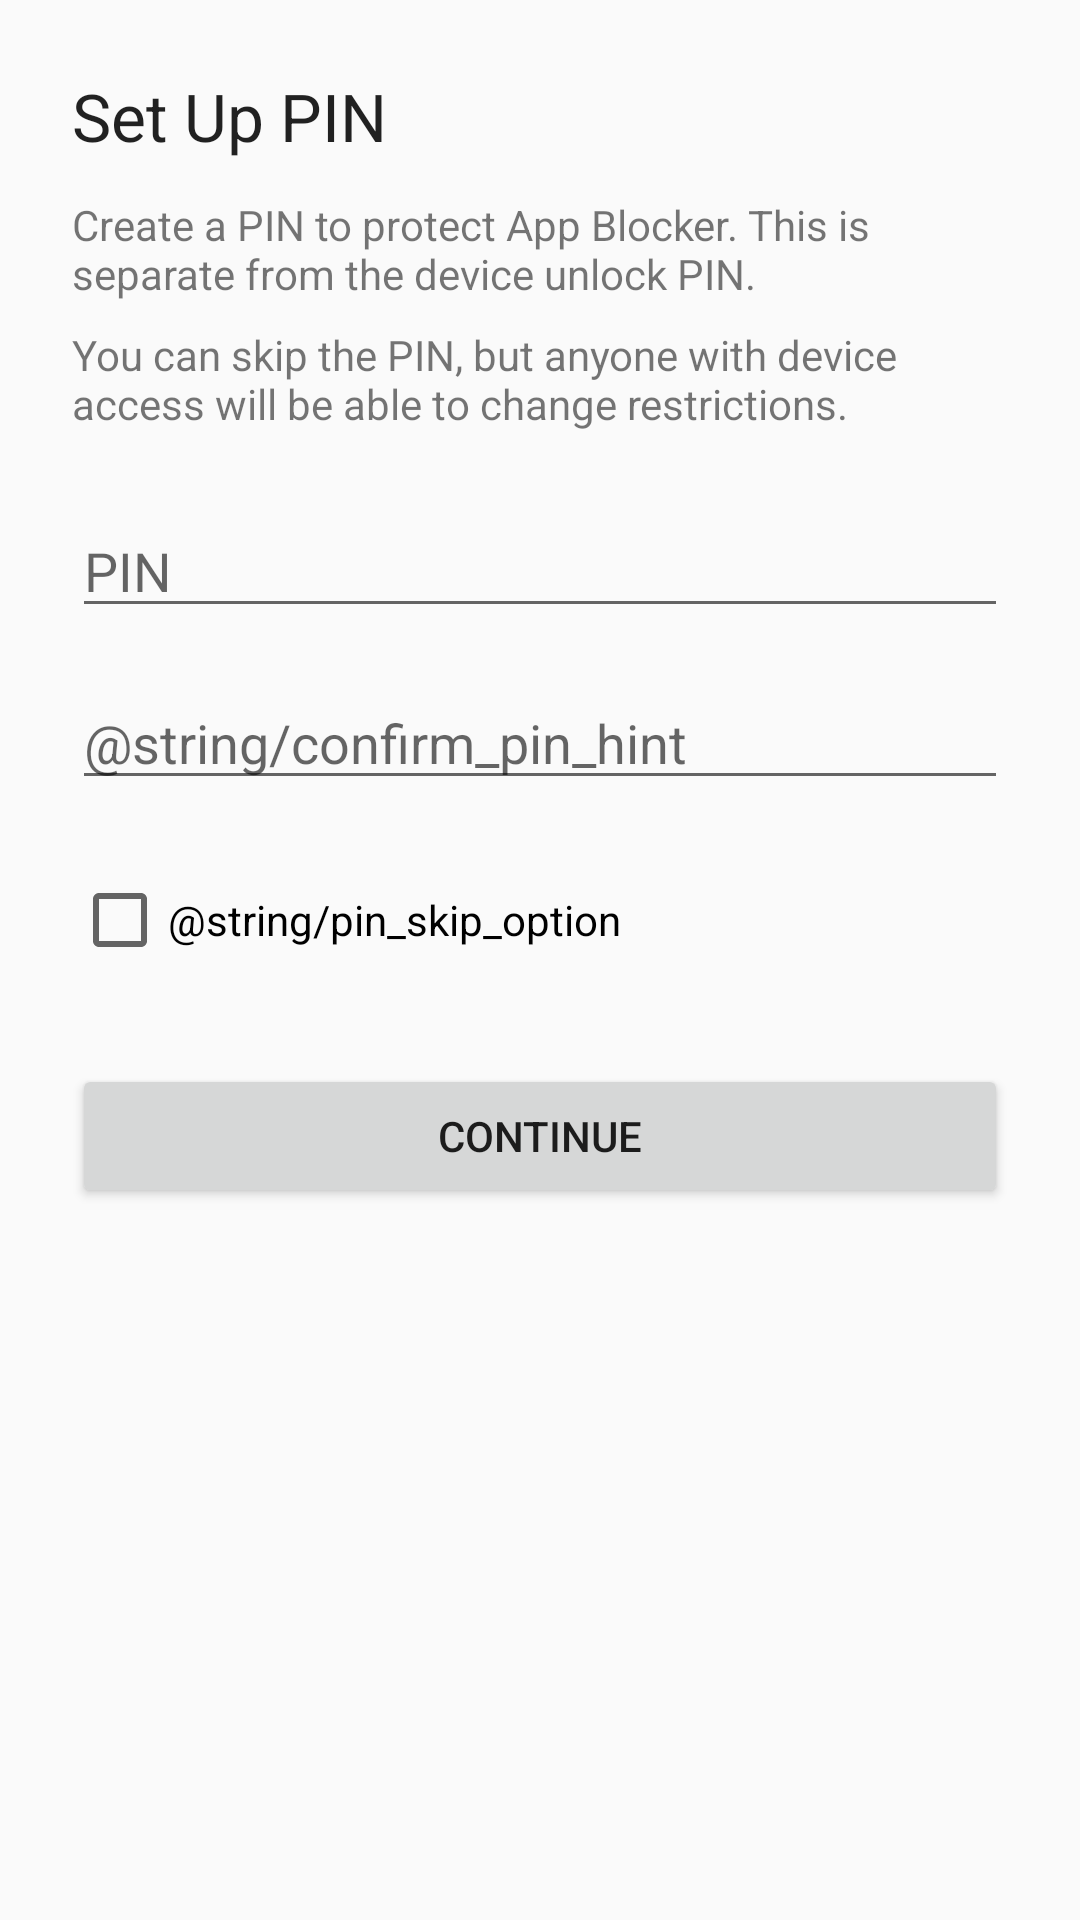

Android layout source for this screen:
<!-- AndroidManifest.xml: application theme Theme.DeviceOwner -->
<!-- res/layout/fragment_setup_pin.xml -->
<?xml version="1.0" encoding="utf-8"?>
<ScrollView xmlns:android="http://schemas.android.com/apk/res/android"
    android:layout_width="match_parent"
    android:layout_height="match_parent"
    android:padding="24dp">

    <LinearLayout
        android:layout_width="match_parent"
        android:layout_height="wrap_content"
        android:orientation="vertical">

        <TextView
            android:id="@+id/title"
            android:layout_width="match_parent"
            android:layout_height="wrap_content"
            android:textAppearance="@style/TextAppearance.AppCompat.Large"
            android:text="@string/pin_setup_title" />

        <TextView
            android:layout_width="match_parent"
            android:layout_height="wrap_content"
            android:layout_marginTop="12dp"
            android:text="@string/pin_setup_instructions" />

        <TextView
            android:id="@+id/pin_optional_note"
            android:layout_width="match_parent"
            android:layout_height="wrap_content"
            android:layout_marginTop="8dp"
            android:text="@string/pin_optional_note" />

        <EditText
            android:id="@+id/pin_input"
            android:layout_width="match_parent"
            android:layout_height="wrap_content"
            android:layout_marginTop="24dp"
            android:hint="@string/pin_hint"
            android:importantForAutofill="no"
            android:inputType="numberPassword"
            android:maxLength="12" />

        <EditText
            android:id="@+id/confirm_pin_input"
            android:layout_width="match_parent"
            android:layout_height="wrap_content"
            android:layout_marginTop="16dp"
            android:hint="@string/confirm_pin_hint"
            android:importantForAutofill="no"
            android:inputType="numberPassword"
            android:maxLength="12" />

        <CheckBox
            android:id="@+id/skip_pin_checkbox"
            android:layout_width="match_parent"
            android:layout_height="wrap_content"
            android:layout_marginTop="24dp"
            android:text="@string/pin_skip_option" />

        <Button
            android:id="@+id/continue_button"
            android:layout_width="match_parent"
            android:layout_height="wrap_content"
            android:layout_marginTop="32dp"
            android:text="@string/continue_button" />

    </LinearLayout>
</ScrollView>
<!-- resources referenced by this layout -->
<resources>
  <string name="confirm_pin_hint">Confirmar PIN</string>
  <string name="continue_button">Continue</string>
  <string name="pin_hint">PIN</string>
  <string name="pin_optional_note">You can skip the PIN, but anyone with device access will be able to change restrictions.</string>
  <string name="pin_setup_instructions">Create a PIN to protect App Blocker. This is separate from the device unlock PIN.</string>
  <string name="pin_setup_title">Set Up PIN</string>
  <string name="pin_skip_option">Continuar sin PIN</string>
  <style name="Theme.DeviceOwner" parent="Theme.AppCompat.DayNight.NoActionBar">
          <item name="colorPrimary">@color/md_theme_light_primary</item>
          <item name="android:statusBarColor" tools:targetApi="l">@color/md_theme_light_primary</item>
      </style>
  <color name="md_theme_light_primary">#6750A4</color>
</resources>
